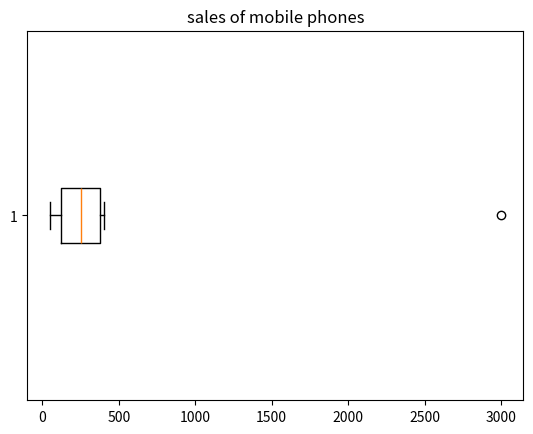

This chart was generated by the following Python code:
import  matplotlib.pyplot as plt 
import pandas as pd 
import  numpy as np 

"""
data = pd.DataFrame({
       
       "company" : ["apple","vivo",'oppo',"samsung","MI","RealME"],  
       "market_share" : [40,30,20,10,5,3]
})
"""
# pie : 

"""
plt.pie(data["market_share"],
        labels=data["company"],
        autopct="%1.1f%%")
plt.title("market share of mobile phones")
plt.show()
"""
# task : pie chart  ---> using sample superstore csv 

# donut chart :
"""plt.pie(data["market_share"],
        labels=data["company"],
        autopct="%1.1f%%",
        wedgeprops={"edgecolor":"black","linewidth":1, "width" :0.4}
        )
plt.title("market share of mobile phones")
plt.show()

"""

# box  plot  : outlier  detection   

data = pd.DataFrame({
       
       "company" : ["apple","vivo",'oppo',"samsung","MI","RealME"],  
       "sales" : [400,300,200,100,50,3000]
})

plt.boxplot(
    x=data["sales"],
    vert=False
)
plt.title("sales of mobile phones")
plt.show()
"""
1. outlier  detection  using IQR : 
    IQR = Q3 - Q1
    
    upper limit = Q3 + 1.5 * IQR
    lower limit = Q1 - 1.5 * IQR
  
    print()
2. Z-score 
    from scipy import  stats    
    
    zscore ------> outlier print 
    

"""
